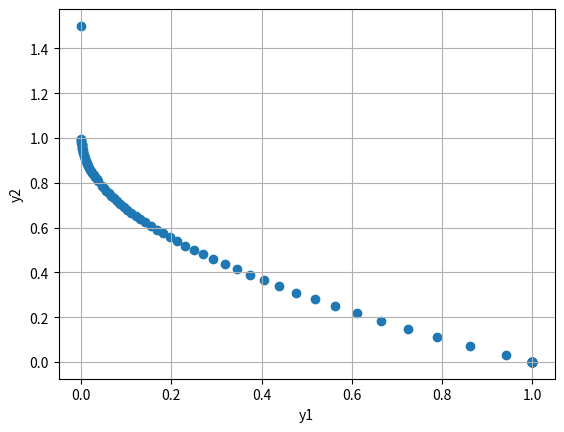

This chart was generated by the following Python code:
import numpy as np
import matplotlib.pyplot as plt
from scipy.optimize import minimize


def calculate_y(x: np.ndarray) -> np.ndarray:
    x1, x2 = x
    return np.array((
        x1,
        1 + x2 - np.sqrt(x1) * np.sqrt(1 + x2)
    ))


def weighted_objective(x: np.ndarray, weights: np.ndarray) -> float:
    y = calculate_y(x)
    return float(np.dot(weights, y))


bounds = [(0, 1), (0, 1)]

# набор весов для двух критериев: w1 + w2 = 1
alphas = np.linspace(0, 1, 101)

solutions_x = []
solutions_y = []
solutions_w = []

for alpha in alphas:
    weights = np.array([alpha, 1 - alpha])

    res = minimize(
        fun=lambda x: weighted_objective(x, weights),
        x0=np.array([0.5, 0.5]),
        method="L-BFGS-B",
        bounds=bounds
    )

    if res.success:
        x_star = res.x
        y_star = calculate_y(x_star)

        solutions_x.append(x_star)
        solutions_y.append(y_star)
        solutions_w.append(weights)

solutions_x = np.array(solutions_x)
solutions_y = np.array(solutions_y)
solutions_w = np.array(solutions_w)


plt.scatter(solutions_y[:, 0], solutions_y[:, 1])
plt.xlabel("y1")
plt.ylabel("y2")
plt.grid()
plt.show()
